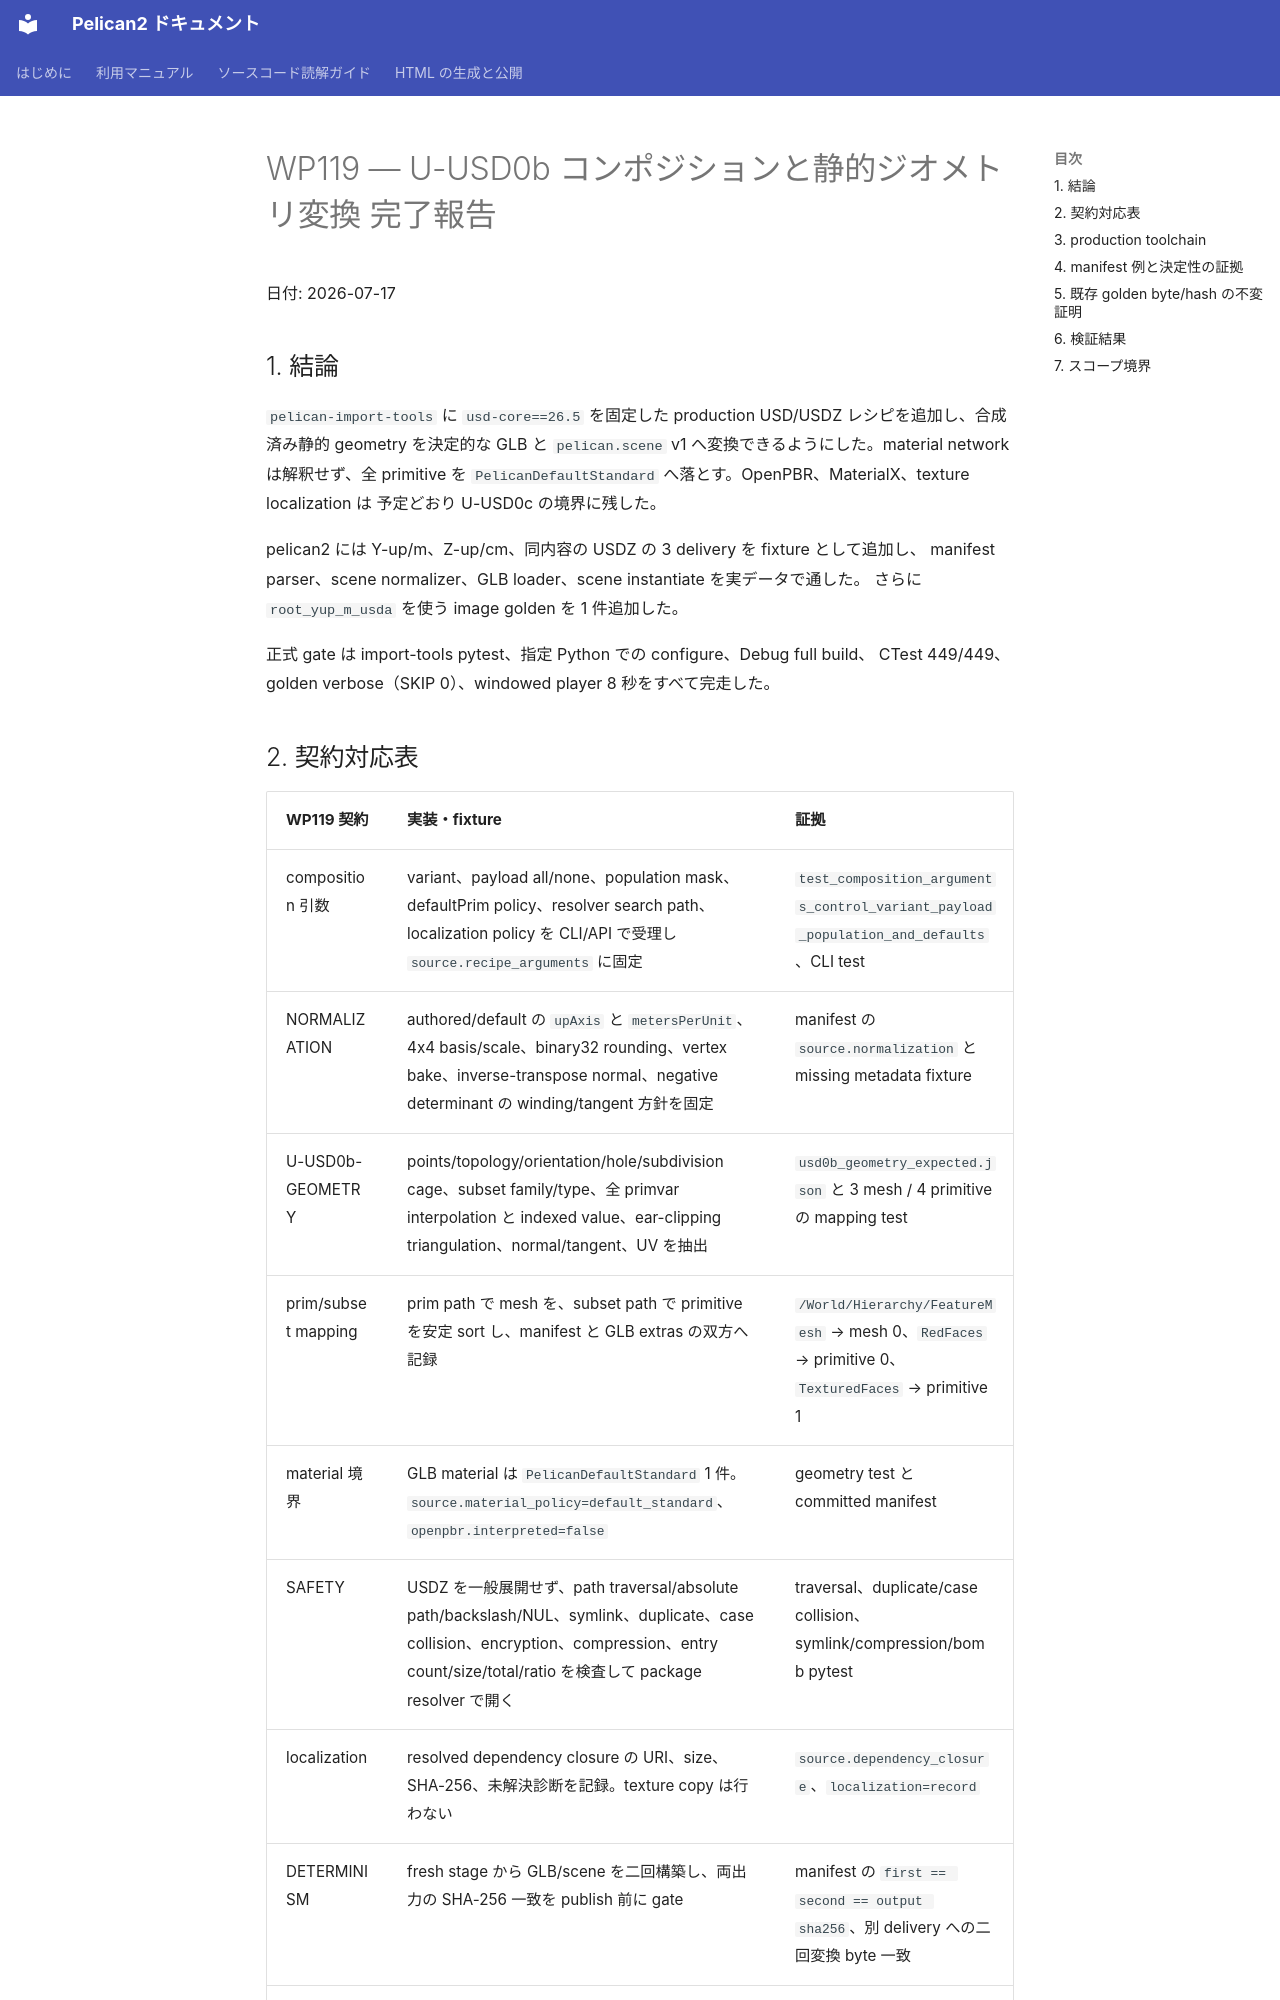

repository: pelican-games/peligraph · page: design_reviews/2026-07-17_wp119_report.html · generator: mkdocs

# WP119 — U-USD0b コンポジションと静的ジオメトリ変換 完了報告

日付: 2026-07-17

## 1. 結論

`pelican-import-tools` に `usd-core==26.5` を固定した production USD/USDZ
レシピを追加し、合成済み静的 geometry を決定的な GLB と
`pelican.scene` v1 へ変換できるようにした。material network は解釈せず、全 primitive
を `PelicanDefaultStandard` へ落とす。OpenPBR、MaterialX、texture localization は
予定どおり U-USD0c の境界に残した。

pelican2 には Y-up/m、Z-up/cm、同内容の USDZ の 3 delivery を fixture として追加し、
manifest parser、scene normalizer、GLB loader、scene instantiate を実データで通した。
さらに `root_yup_m_usda` を使う image golden を 1 件追加した。

正式 gate は import-tools pytest、指定 Python での configure、Debug full build、
CTest 449/449、golden verbose（SKIP 0）、windowed player 8 秒をすべて完走した。
